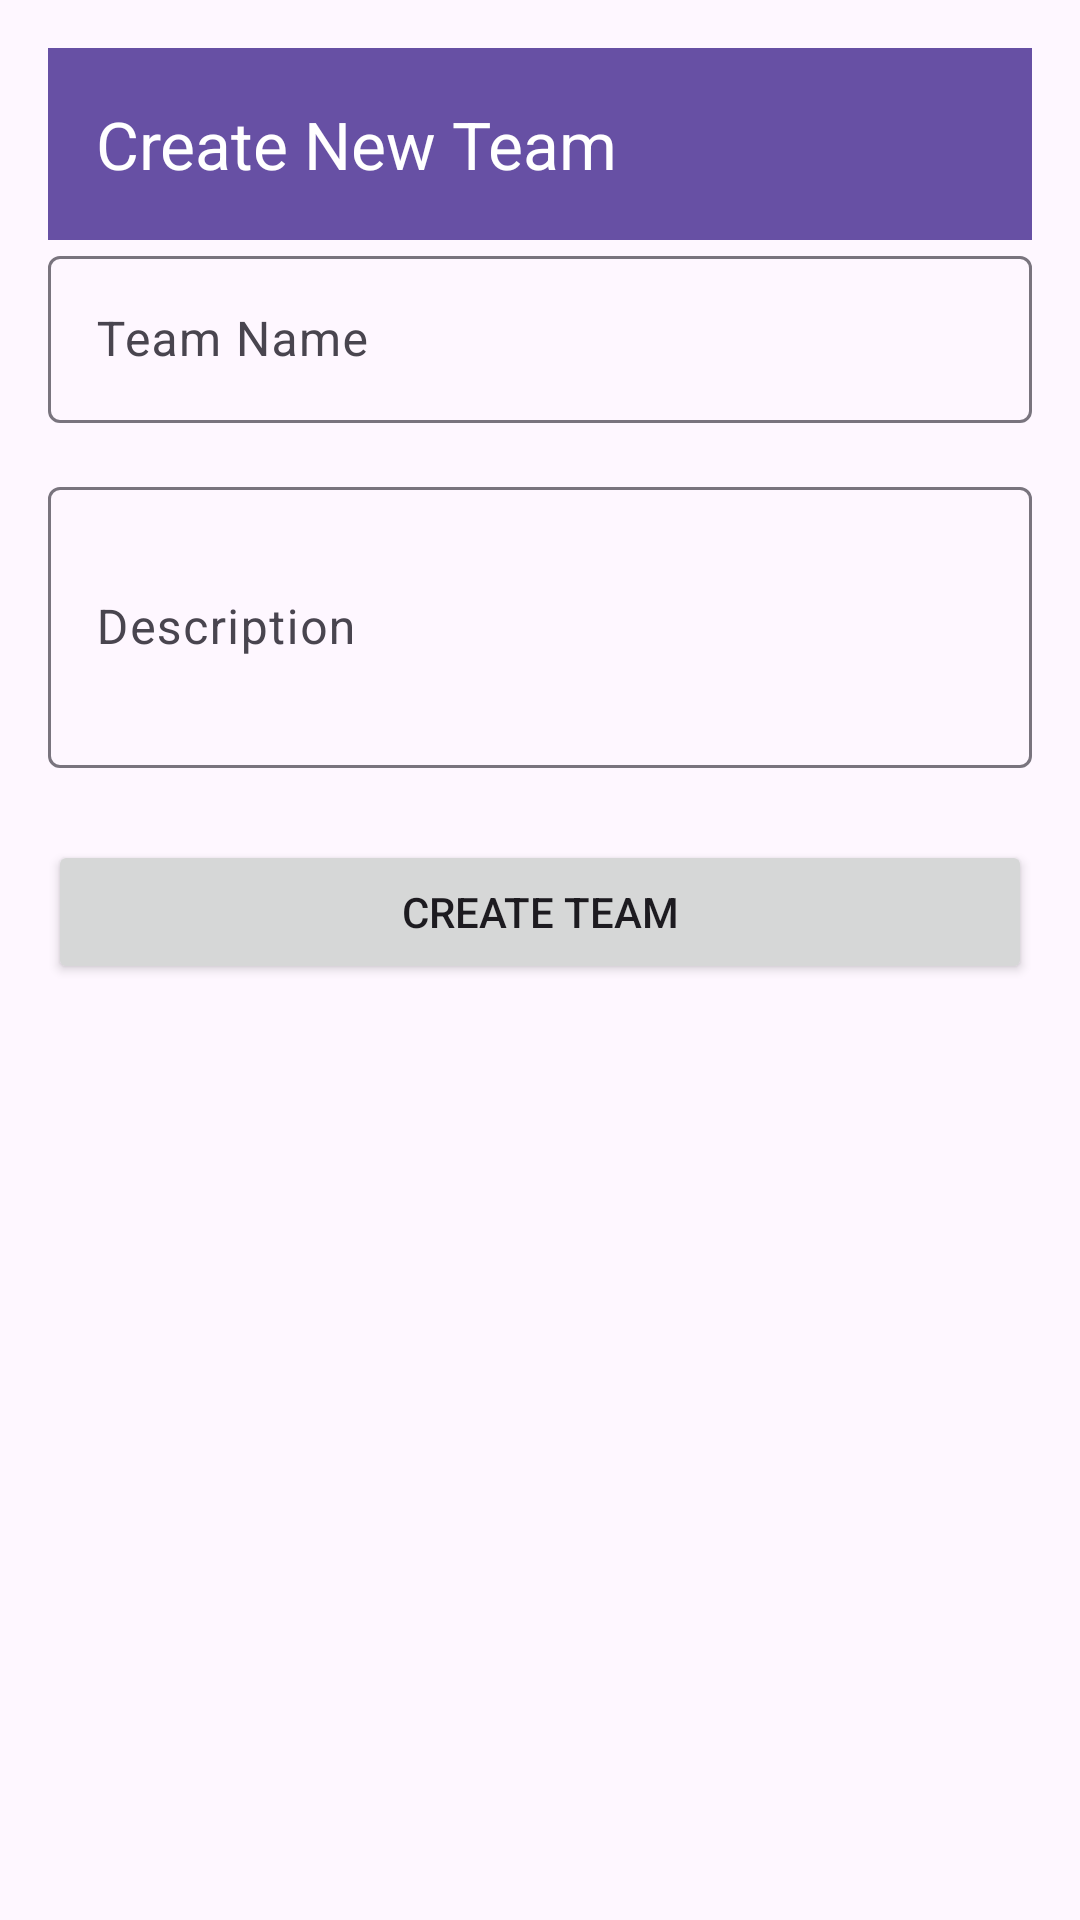

Reconstruct the res/layout file that produces this screen, plus the resources it refers to.
<!-- AndroidManifest.xml: application theme Theme.ProjectFlow -->
<!-- res/layout/activity_create_team.xml -->
<LinearLayout xmlns:android="http://schemas.android.com/apk/res/android"
    xmlns:app="http://schemas.android.com/apk/res-auto"
    android:layout_width="match_parent"
    android:layout_height="match_parent"
    android:orientation="vertical"
    android:padding="16dp">

    <androidx.appcompat.widget.Toolbar
        android:id="@+id/toolbar"
        android:layout_width="match_parent"
        android:layout_height="?attr/actionBarSize"
        android:background="?attr/colorPrimary"
        android:theme="@style/ThemeOverlay.AppCompat.Dark.ActionBar"
        app:title="Create New Team" />

    <com.google.android.material.textfield.TextInputLayout
        android:layout_width="match_parent"
        android:layout_height="wrap_content"
        android:layout_marginBottom="16dp">

        <com.google.android.material.textfield.TextInputEditText
            android:id="@+id/etTeamName"
            android:layout_width="match_parent"
            android:layout_height="wrap_content"
            android:hint="Team Name" />
    </com.google.android.material.textfield.TextInputLayout>

    <com.google.android.material.textfield.TextInputLayout
        android:layout_width="match_parent"
        android:layout_height="wrap_content"
        android:layout_marginBottom="24dp">

        <com.google.android.material.textfield.TextInputEditText
            android:id="@+id/etTeamDescription"
            android:layout_width="match_parent"
            android:layout_height="wrap_content"
            android:hint="Description"
            android:inputType="textMultiLine"
            android:minLines="3" />
    </com.google.android.material.textfield.TextInputLayout>

    <Button
        android:id="@+id/btnCreateTeam"
        android:layout_width="match_parent"
        android:layout_height="wrap_content"
        android:text="Create Team" />

    <ProgressBar
        android:id="@+id/progressBar"
        android:layout_width="wrap_content"
        android:layout_height="wrap_content"
        android:layout_gravity="center"
        android:visibility="gone"
        android:layout_marginTop="16dp"/>

</LinearLayout>
<!-- resources referenced by this layout -->
<resources>
  <style name="Theme.ProjectFlow" parent="Base.Theme.ProjectFlow" />
  <style name="Base.Theme.ProjectFlow" parent="Theme.Material3.DayNight.NoActionBar">
          
          
      </style>
</resources>
